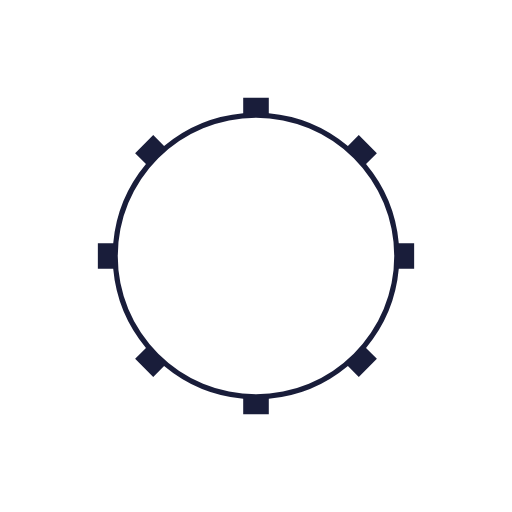
t = 0.00 s
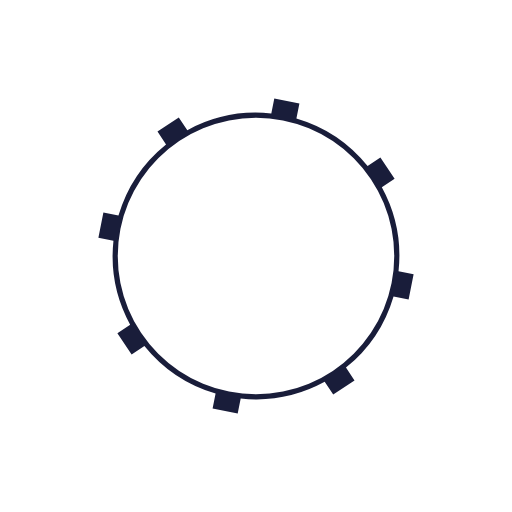
t = 0.05 s
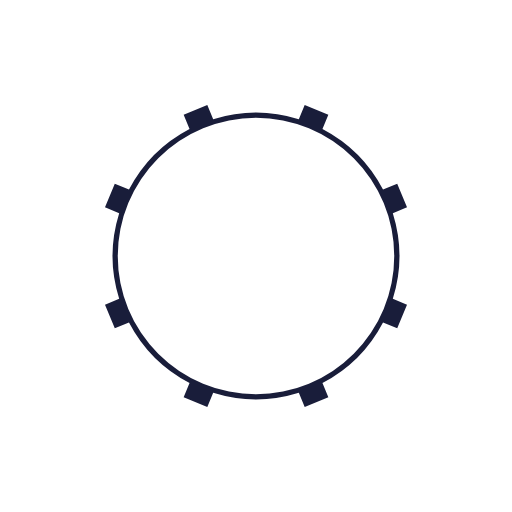
t = 0.10 s
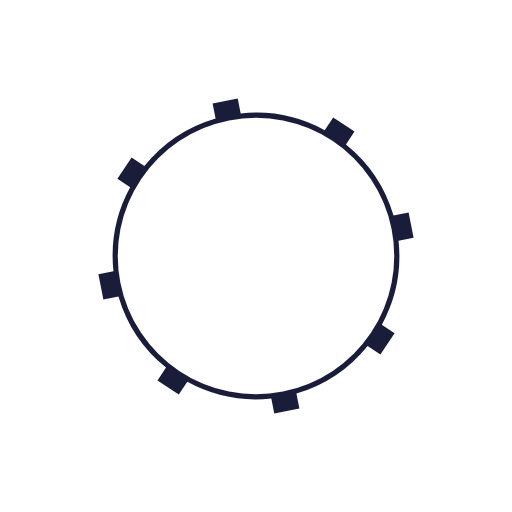
t = 0.15 s

The animated SVG that drew these frames (rendered in a browser with its animation timeline set to each time). Animation: 1 SMIL element (animateTransform=1); one cycle of 0.20 s, repeats indefinitely.

<?xml version="1.0" encoding="utf-8"?>
<svg xmlns="http://www.w3.org/2000/svg" xmlns:xlink="http://www.w3.org/1999/xlink" style="margin: auto; background: none; display: block; shape-rendering: auto; animation-play-state: running; animation-delay: 0s;" width="111px" height="111px" viewBox="0 0 100 100" preserveAspectRatio="xMidYMid">
<g transform="translate(50 50)" style="animation-play-state: running; animation-delay: 0s;">
<g style="animation-play-state: running; animation-delay: 0s;">
<animateTransform attributeName="transform" type="rotate" values="0;45" keyTimes="0;1" dur="0.2s" repeatCount="indefinite" style="animation-play-state: running; animation-delay: 0s;"></animateTransform><path d="M27.888169534768682 -2.5 L30.888169534768682 -2.5 L30.888169534768682 2.5 L27.888169534768682 2.5 A28 28 0 0 1 21.487680745881388 17.95214683994865 L21.487680745881388 17.95214683994865 L23.60900108944103 20.073467183508292 L20.073467183508292 23.60900108944103 L17.95214683994865 21.487680745881388 A28 28 0 0 1 2.500000000000002 27.888169534768682 L2.500000000000002 27.888169534768682 L2.500000000000002 30.888169534768682 L-2.499999999999999 30.888169534768682 L-2.499999999999999 27.888169534768682 A28 28 0 0 1 -17.952146839948647 21.487680745881388 L-17.952146839948647 21.487680745881388 L-20.07346718350829 23.60900108944103 L-23.609001089441026 20.073467183508292 L-21.487680745881384 17.95214683994865 A28 28 0 0 1 -27.888169534768682 2.500000000000004 L-27.888169534768682 2.500000000000004 L-30.888169534768682 2.5000000000000044 L-30.888169534768682 -2.4999999999999964 L-27.888169534768682 -2.499999999999997 A28 28 0 0 1 -21.48768074588139 -17.952146839948647 L-21.48768074588139 -17.952146839948647 L-23.609001089441033 -20.07346718350829 L-20.073467183508303 -23.60900108944102 L-17.95214683994866 -21.487680745881377 A28 28 0 0 1 -2.4999999999999933 -27.888169534768682 L-2.4999999999999933 -27.888169534768682 L-2.499999999999994 -30.888169534768682 L2.4999999999999827 -30.888169534768686 L2.499999999999983 -27.888169534768686 A28 28 0 0 1 17.952146839948654 -21.487680745881384 L17.952146839948654 -21.487680745881384 L20.073467183508296 -23.609001089441026 L23.60900108944102 -20.073467183508303 L21.487680745881377 -17.95214683994866 A28 28 0 0 1 27.888169534768682 -2.499999999999995 M0 -27A27 27 0 1 0 0 27 A27 27 0 1 0 0 -27" fill="#191d3a" style="animation-play-state: running; animation-delay: 0s;"></path></g></g>
<!-- [ldio] generated by https://loading.io/ --></svg>
